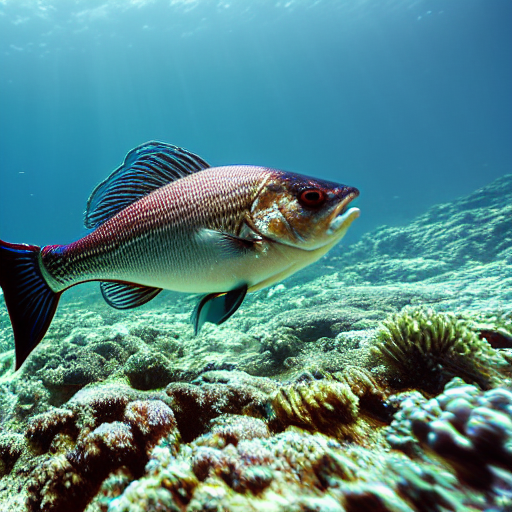
Generation parameters embedded in this image by AUTOMATIC1111 Stable Diffusion web UI or a fork of it (Forge, ...) (PNG 'parameters' text chunk):
masterpiece, best quality, an underwater "full-frame close-up photo of a fish", ("panoramic shot") high detail clothing, manga, film grain, concept art, rendered in octane, unreal engine, 4k, 8k
Negative prompt: framed, frames, collage, three legs, lowres, bad anatomy, bad hands, text, error, missing fingers, extra digit, fewer digits, cropped, worst quality, low quality, normal quality, jpeg artifacts, signature, watermark, username, blurry, artist name, cropped headshot, colored
Steps: 60, Sampler: DPM++ 2M Karras, CFG scale: 10, Seed: 3780875064, Size: 512x512, Model hash: 44bf0551